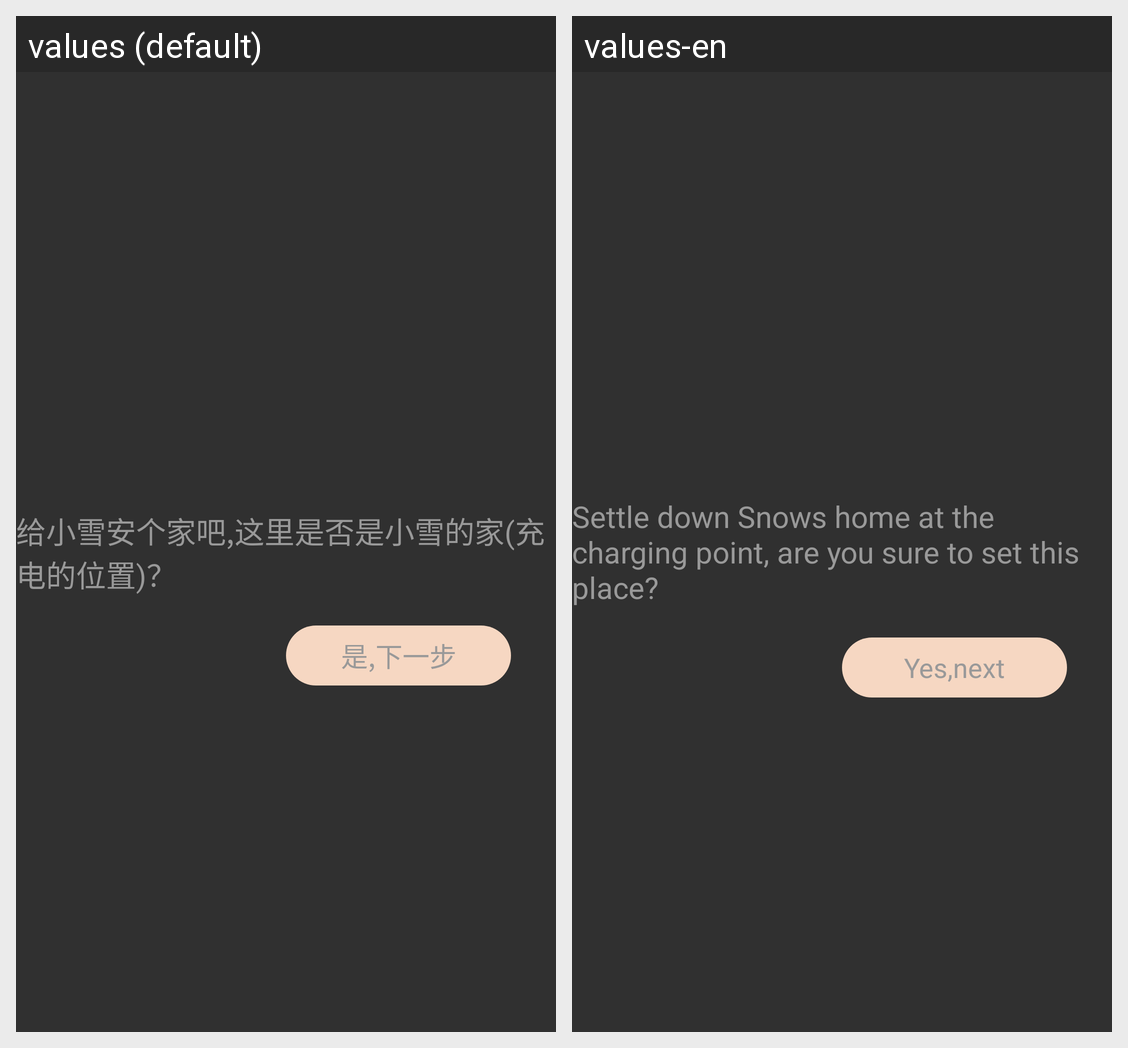

This grid shows one Android layout under two languages. Give, for every string resource on the screen, its name, the default text and each shown locale's text.
Android screen res/layout/frag_first_layout.xml rendered under 2 locales, left to right: values (default), values-en. Device: Nexus 5 (rendered at 1080×1920; each locale shown at half size, 540×960, under a caption strip naming it); theme AppTheme.
Strings drawn on this screen, with the default value and each locale's value (text and hints the layout hard-codes, and strings that could not be matched under every locale, appear in the picture but are not listed):

robot_home
  values: 给小雪安个家吧,这里是否是小雪的家(充电的位置)？
  values-en: Settle down Snows home at the charging point, are you sure to set this place?

yes
  values: 是,下一步
  values-en: Yes,next
